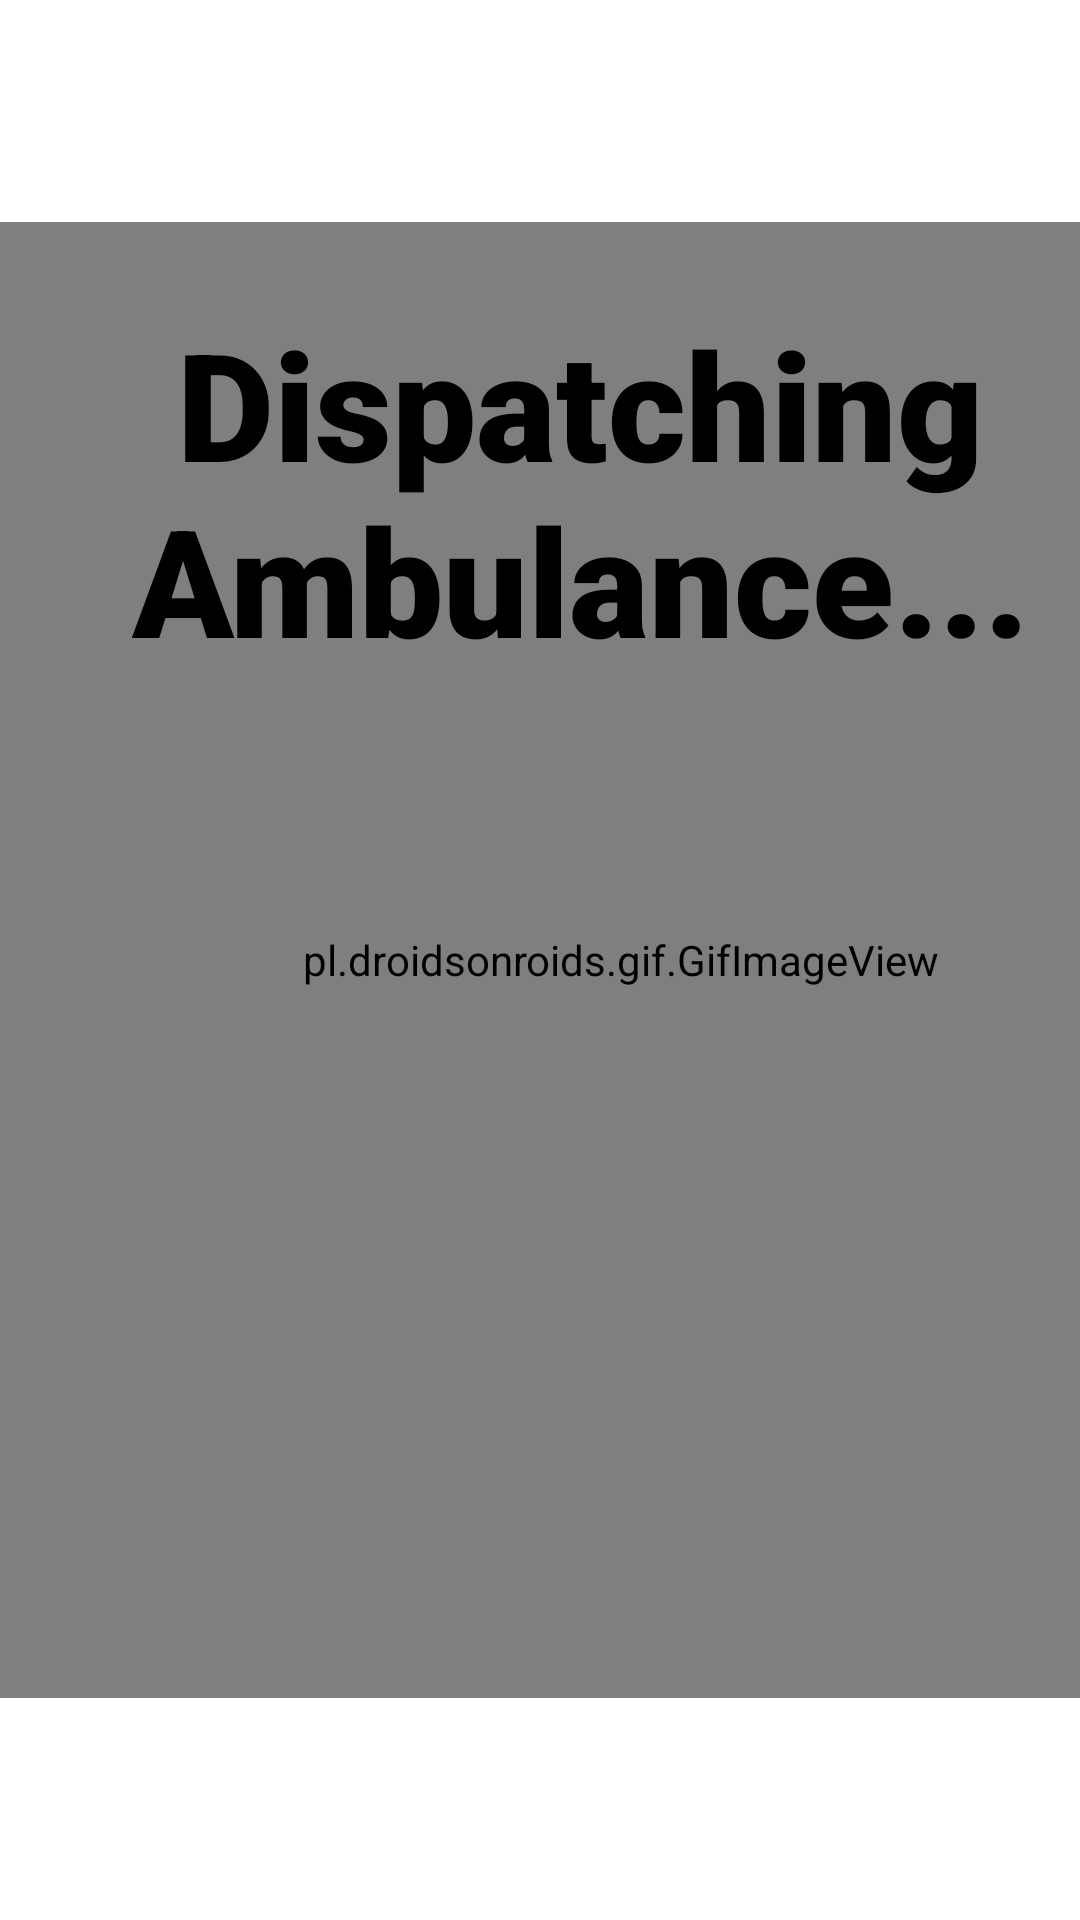

Write the Android layout XML for this screen, with the resource values it uses.
<!-- AndroidManifest.xml: application theme Theme.AppCompat.NoActionBar -->
<!-- res/layout/activity_emergencybtn.xml -->
<?xml version="1.0" encoding="utf-8"?>
<androidx.constraintlayout.widget.ConstraintLayout xmlns:android="http://schemas.android.com/apk/res/android"
    xmlns:app="http://schemas.android.com/apk/res-auto"
    xmlns:tools="http://schemas.android.com/tools"
    android:layout_width="match_parent"
    android:layout_height="match_parent"
    tools:context=".Emergencybtn_Activity"
    android:background="#fff"
    >


    <pl.droidsonroids.gif.GifImageView
        android:id="@+id/Amulancedisp_gif"
        android:layout_width="414dp"
        android:layout_height="492dp"
        android:src="@drawable/ambulance"
        app:layout_constraintBottom_toBottomOf="parent"
        app:layout_constraintTop_toTopOf="parent"
        tools:layout_editor_absoluteX="2dp" />

    <TextView
        android:id="@+id/txt_amdispatch"
        android:layout_width="400dp"
        android:layout_height="149dp"
        android:fontFamily="sans-serif-black"
        android:text="Dispatching Ambulance..."
        android:textAlignment="center"
        android:textColor="#000"
        android:textSize="50dp"
        app:layout_constraintBottom_toBottomOf="parent"
        app:layout_constraintEnd_toEndOf="parent"
        app:layout_constraintHorizontal_bias="0.181"
        app:layout_constraintStart_toStartOf="parent"
        app:layout_constraintTop_toTopOf="parent"
        app:layout_constraintVertical_bias="0.206" />

</androidx.constraintlayout.widget.ConstraintLayout>
<!-- resources referenced by this layout -->
<resources>

</resources>
